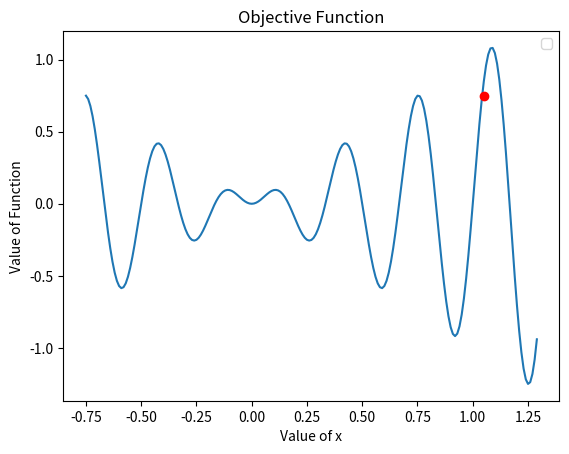

Python code for this plot: (Note: this script raises an exception after producing the figure.)
# -*- coding: utf-8 -*-
"""
Created on Sun Feb  2 12:13:34 2020

[redacted]
"""
import numpy as np
from math import sin, pi
import matplotlib.pyplot as plt


def initialize_population(population_size):
    population = [] #Array that stores each candidate solution
    for j in range(population_size):
        x1 = np.random.uniform(low =-1, high =1) #Random value between -1 and 1
        x2 = np.random.randint(low=0, high=9, size = 5) #array of size 4 with each element from 0 and 9
        x = np.append(x1,x2) 
        population = np.append(population,x)    
    population = np.split(population, population_size)
    return population


def evaluate_fitness(pop):
    population_size = len(pop)
    fitness = []
     #measure the firness of each chromosome
    for j in range(population_size):
        ind = pop[j]
        if ind[0]>=0:
            sign = 1
        else:
            sign = -1
        x = sign*float(str((int(ind[1])))+"."+str((int(ind[2])))+str((int(ind[3])))+str((int(ind[4])))+str((int(ind[5]))))
        if x<-0.75 or x>1.3: #Solutions that violate the constraints will be penalized with low fitness value
            fit = -1         
        else:
            fit = x*np.sin(6*pi*x)
        #Track fitness for the generation
        fitness = np.append(fitness,fit)
    return fitness


def tournament_selection(population, fitness, num_parents):
    parents =[]

    for i in range(num_parents):
        index1 = np.random.randint(low=0, high=num_parents-1)
        index2 = np.random.randint(low=0, high=num_parents-1)
        
        #Choose which individual becomes a parent
        if fitness[index1] > fitness[index2]:
            parents = np.append(parents, population[index1])
        else:
            parents = np.append(parents, population[index2])
    parents = np.split(parents, num_parents)
    return parents

def single_point_crossover(parents, num_offspring):
    children = []
    #Generate the next generation using single pointcross-over
    for i in range(num_offspring):
        index1 = np.random.randint(low=0, high=9)
        index2 = np.random.randint(low=0, high=9)
        parent1 = parents[index1]
        parent2 = parents[index2]
        offspring = np.append(parent1[0:2],parent2[2:6])
        children = np.append(children, offspring)
    children = np.split(children, num_offspring)
    
    return children

def mutation(children):
    num_offspring = len(children)
    #Perform mutation on the offspring
    for i in range(num_offspring):
        for j in range(1,6):
            prob = np.random.uniform(low=0, high=1)
            if prob < 0.5:
                random_value = np.random.randint(low=0, high=9)
                children[i][j] = random_value
    return children


def genetic_algorithm(num_generations, population_size):
    population = initialize_population(population_size)
    for gen in range(num_generations):
        fitness = evaluate_fitness(population)
        parents = tournament_selection(population,fitness,num_parents =int(population_size/2))
        children = single_point_crossover(parents, num_offspring = int(population_size/2))
        children = mutation(children)
        population  = np.append(parents,children)
        population = np.split(population, population_size)
    return population
    
def best_solution(fitness):
    best_OF_value = max(fitness)
    best_solution_index = np.argmax(fitness)
    return best_OF_value, best_solution_index


#
pop = genetic_algorithm(num_generations = 100, population_size=100)
fit = evaluate_fitness(pop)
best_OF, best_index = best_solution(fit)


def f(x):
    return (x*np.sin(6*pi*x))
x = np.arange(-0.75, 1.3, 0.01)
y = f(x)
plt.plot(x,y)
plt.plot(1.051,best_OF,'ro') 
plt.xlabel('Value of x')
plt.ylabel('Value of Function')
plt.title('Objective Function')
plt.legend()
plt.show()







GRANDfitness=np.split(GRANDfitness, 50)
GRANDx=np.split(GRANDx, 50)
minvector = []
maxvector =[]
averagevector = []
xvalues =[]
i = 0
while (i<=49):
    minimum = min(GRANDfitness[i])
    maximum = max(GRANDfitness[i])
    average = mean(GRANDfitness[i])
    minvector = np.append(minvector, minimum)
    maxvector  = np.append(maxvector, maximum)
    averagevector = np.append(averagevector, average)
    max_index = np.where(GRANDfitness[i] == maximum)
    max_x = GRANDx[i][max_index]
    real_max = max(max_x)
    xvalues = np.append(xvalues,real_max)
    i = i + 1
    
generations = np.arange(1, 51, 1).tolist()
plt.plot(generations, averagevector, label = "AVERAGE")
plt.plot(generations, minvector, label = "MINIMUM")
plt.plot(generations, maxvector, label = "MAXIMUM")
plt.xlabel('Genertaion No.')
plt.ylabel('Fitness')
plt.title('Average, Minimum, and Maximum Fitness of Each Generation')
plt.legend()
plt.show()


plt.plot(generations, xvalues)
plt.xlabel('Genertaion No.')
plt.ylabel('Value of Most Fit X in Genration')
plt.title('Best Individual in each Successive Generation')
plt.legend()
plt.show()



